Photos from the image-classification dataset "images" in the GitHub repository shabazpatel/wbc-classification. Its 4 classes are: eosinophil, lymphocyte, monocyte, neutrophil.

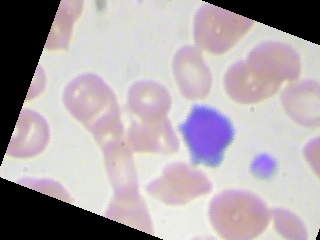
Label: lymphocyte

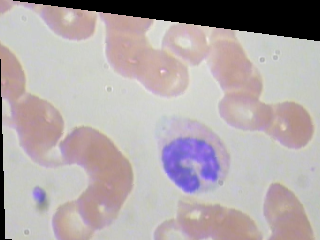
Label: monocyte

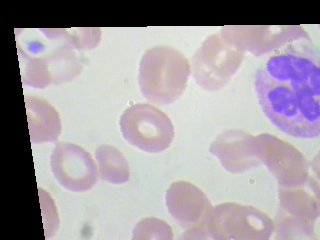
Label: neutrophil

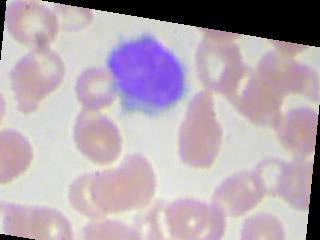
Label: lymphocyte

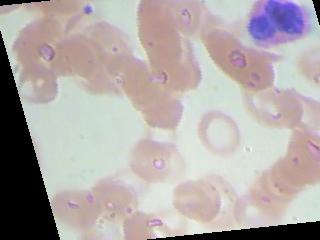
Label: eosinophil

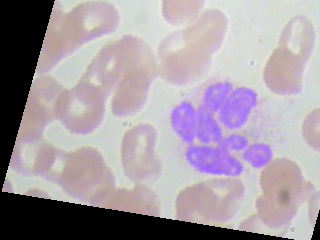
Label: eosinophil
